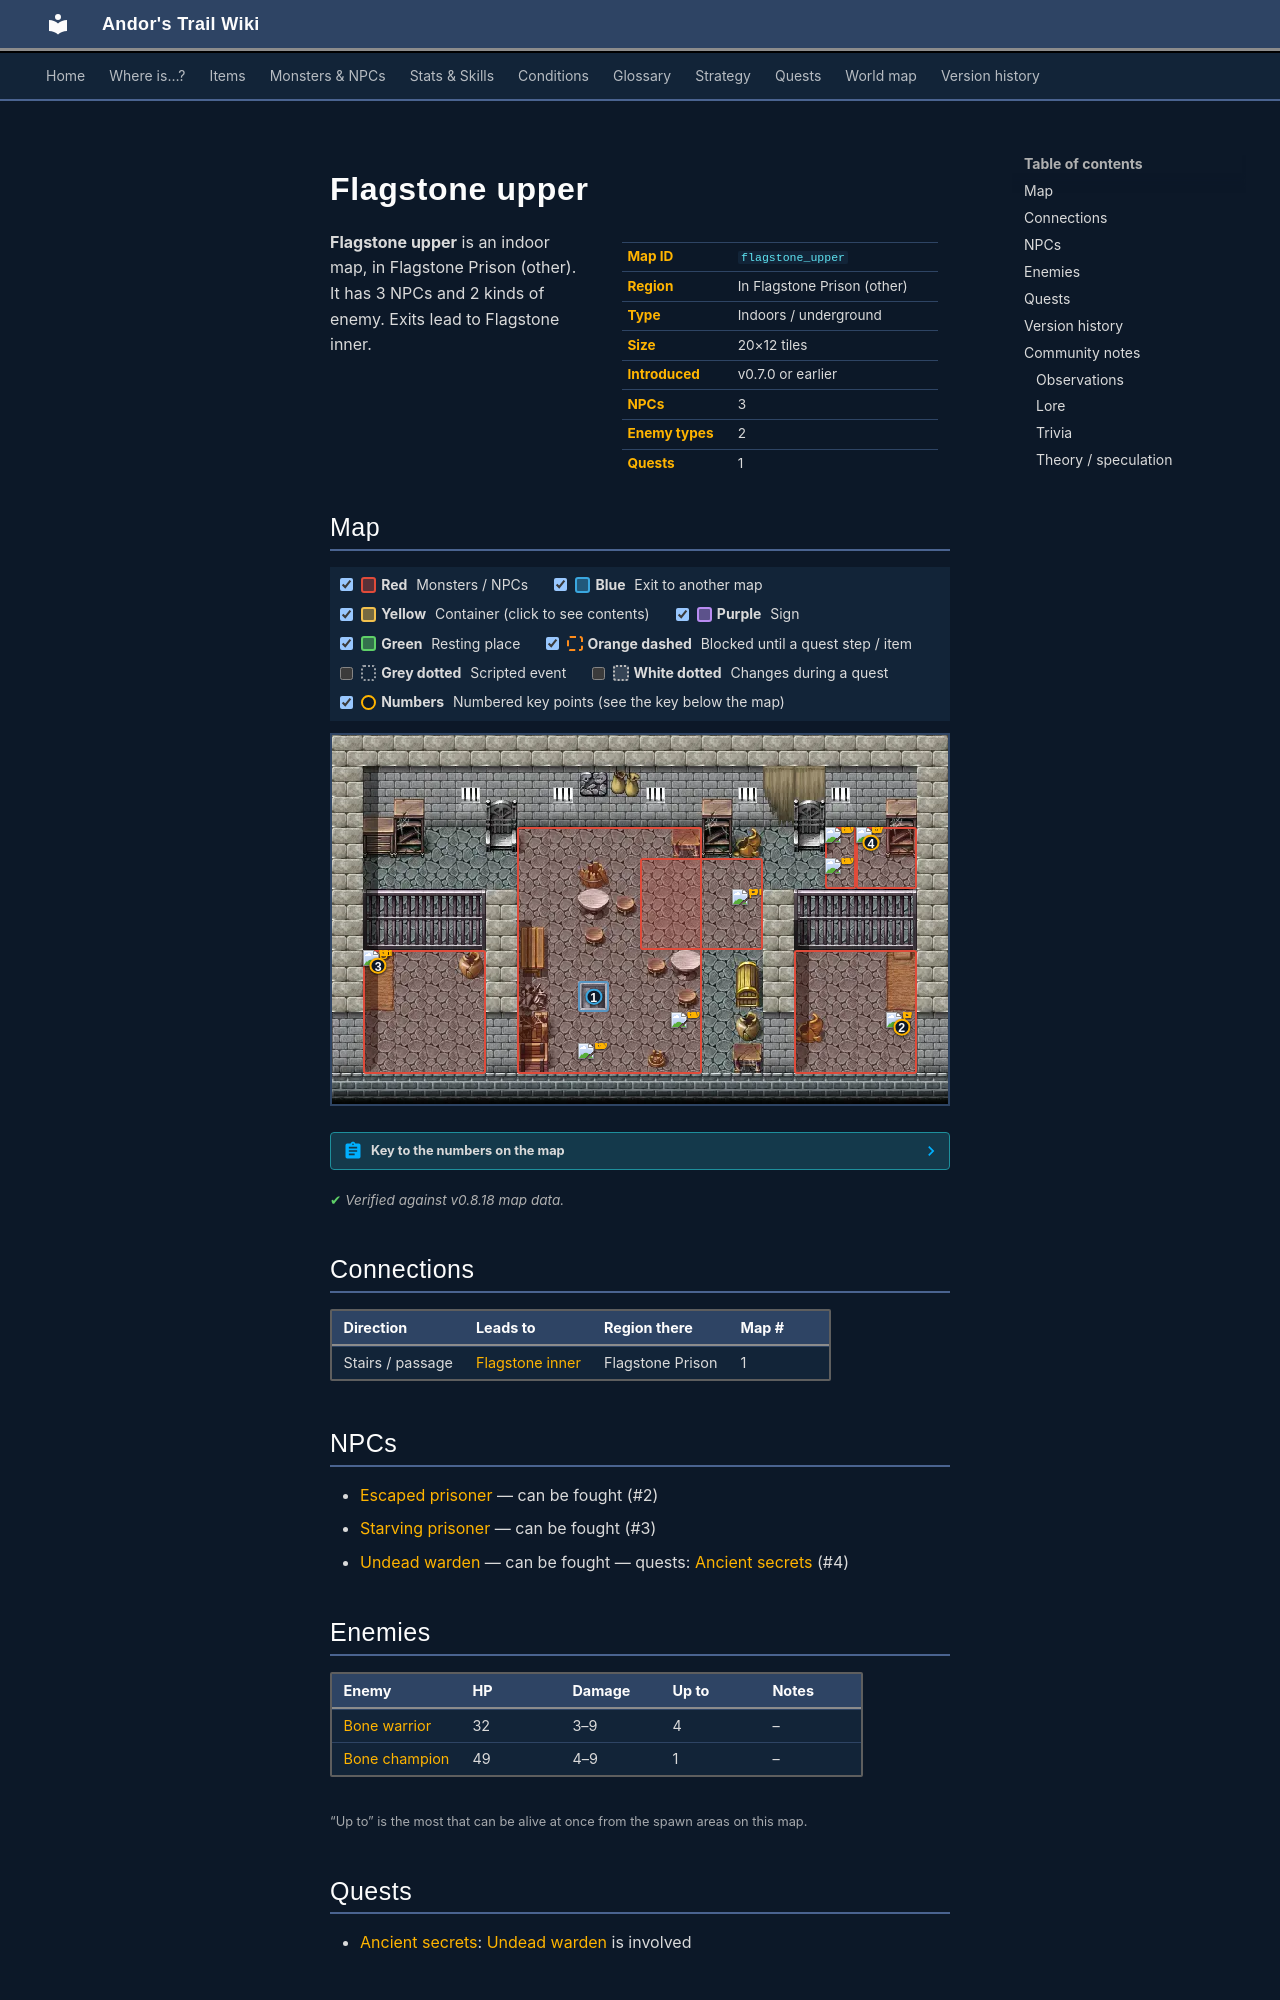

repository: asdfghjkl628/Andor-s-Trail-Wikiiii · page: maps/flagstone_upper/index.html · generator: mkdocs

---
description: "Flagstone upper is an indoor location in Andor's Trail, in Flagstone Prison (other). NPCs: Escaped prisoner, Starving prisoner, Undead warden. Enemies: Bone warrior, Bone champion. Exits to Flagstone inner."
---

# Flagstone upper

<div class="infobox" markdown>

| | |
|---|---|
| **Map ID** | `flagstone_upper` |
| **Region** | In Flagstone Prison (other) |
| **Type** | Indoors / underground |
| **Size** | 20×12 tiles |
| **Introduced** | v0.7.0 or earlier |
| **NPCs** | 3 |
| **Enemy types** | 2 |
| **Quests** | 1 |

</div>

**Flagstone upper** is an indoor map, in Flagstone Prison (other). It has 3 NPCs and 2 kinds of enemy. Exits lead to Flagstone inner.

## Map

<div class="map-legend" markdown="0"><label class="lg"><input type="checkbox" data-t="spawn" checked><span class="sw sw-spawn"></span><b>Red</b>&nbsp;Monsters / NPCs</label><label class="lg"><input type="checkbox" data-t="mapchange" checked><span class="sw sw-mapchange"></span><b>Blue</b>&nbsp;Exit to another map</label><label class="lg"><input type="checkbox" data-t="container" checked><span class="sw sw-container"></span><b>Yellow</b>&nbsp;Container (click to see contents)</label><label class="lg"><input type="checkbox" data-t="sign" checked><span class="sw sw-sign"></span><b>Purple</b>&nbsp;Sign</label><label class="lg"><input type="checkbox" data-t="rest" checked><span class="sw sw-rest"></span><b>Green</b>&nbsp;Resting place</label><label class="lg"><input type="checkbox" data-t="key" checked><span class="sw sw-key"></span><b>Orange dashed</b>&nbsp;Blocked until a quest step / item</label><label class="lg"><input type="checkbox" data-t="script"><span class="sw sw-script"></span><b>Grey dotted</b>&nbsp;Scripted event</label><label class="lg"><input type="checkbox" data-t="replace"><span class="sw sw-replace"></span><b>White dotted</b>&nbsp;Changes during a quest</label><label class="lg"><input type="checkbox" data-t="pin" checked><span class="sw sw-pin"></span><b>Numbers</b>&nbsp;Numbered key points (see the key below the map)</label></div>

<div class="map-wrap hide-script hide-replace" markdown="0"><img src="../../assets/maps/flagstone_upper.webp" alt="Map of Flagstone upper" width="640" height="384" loading="lazy"><a id="place-down" class="mo mo-mapchange" href="../flagstone_inner/#place-up" title="Exit to Flagstone inner" style="left:40.000%;top:66.667%;width:5.000%;height:8.333%"></a><span class="mo mo-spawn" title="Spawns: Escaped prisoner" style="left:75.000%;top:58.333%;width:20.000%;height:33.333%"></span><span class="mo mo-spawn" title="Spawns: Starving prisoner" style="left:5.000%;top:58.333%;width:20.000%;height:33.333%"></span><span class="mo mo-spawn" title="Spawns: Bone warrior" style="left:30.000%;top:25.000%;width:30.000%;height:66.667%"></span><span class="mo mo-spawn" title="Spawns: Undead warden" style="left:85.000%;top:25.000%;width:10.000%;height:16.667%"></span><span class="mo mo-spawn" title="Spawns: Bone warrior" style="left:80.000%;top:25.000%;width:5.000%;height:16.667%"></span><span class="mo mo-spawn" title="Spawns: Bone champion" style="left:50.000%;top:33.333%;width:20.000%;height:25.000%"></span><a class="mob" href="../../monsters/escaped_prisoner/" title="Escaped prisoner" style="left:90.000%;top:75.000%;width:5.000%;height:8.333%"><img src="../../assets/icons/monsters/monsters_men_0.png" alt="Escaped prisoner"></a><a class="mob" href="../../monsters/starving_prisoner/" title="Starving prisoner" style="left:5.000%;top:58.333%;width:5.000%;height:8.333%"><img src="../../assets/icons/monsters/monsters_misc_11.png" alt="Starving prisoner"></a><a class="mob" href="../../monsters/bone_warrior/" title="Bone warrior" style="left:40.000%;top:83.333%;width:5.000%;height:8.333%"><img src="../../assets/icons/monsters/monsters_skeleton1_0.png" alt="Bone warrior"></a><a class="mob" href="../../monsters/bone_warrior/" title="Bone warrior" style="left:55.000%;top:75.000%;width:5.000%;height:8.333%"><img src="../../assets/icons/monsters/monsters_skeleton1_0.png" alt="Bone warrior"></a><a class="mob" href="../../monsters/undead_warden/" title="Undead warden" style="left:85.000%;top:25.000%;width:5.000%;height:8.333%"><img src="../../assets/icons/monsters/monsters_liches_0.png" alt="Undead warden"></a><a class="mob" href="../../monsters/bone_warrior/" title="Bone warrior" style="left:80.000%;top:25.000%;width:5.000%;height:8.333%"><img src="../../assets/icons/monsters/monsters_skeleton1_0.png" alt="Bone warrior"></a><a class="mob" href="../../monsters/bone_warrior/" title="Bone warrior" style="left:80.000%;top:33.333%;width:5.000%;height:8.333%"><img src="../../assets/icons/monsters/monsters_skeleton1_0.png" alt="Bone warrior"></a><a class="mob" href="../../monsters/bone_champion/" title="Bone champion" style="left:65.000%;top:41.667%;width:5.000%;height:8.333%"><img src="../../assets/icons/monsters/monsters_skeleton1_0.png" alt="Bone champion"></a><a class="pin pin-exit" href="#key-1" style="left:42.500%;top:70.833%" title="Exit (stairs / passage): to [Flagstone inner](flagstone_inner.md)">1</a><a id="pin-npc-escaped_prisoner" class="pin pin-npc" href="#key-2" style="left:92.500%;top:79.167%" title="[Escaped prisoner](../../monsters/escaped_prisoner.md): NPC">2</a><a id="pin-npc-starving_prisoner" class="pin pin-npc" href="#key-3" style="left:7.500%;top:62.500%" title="[Starving prisoner](../../monsters/starving_prisoner.md): NPC">3</a><a id="pin-npc-undead_warden" class="pin pin-npc" href="#key-4" style="left:87.500%;top:29.167%" title="[Undead warden](../../monsters/undead_warden.md): 1 quest">4</a></div>

??? abstract "Key to the numbers on the map"

    | # | What | Details |
    |---|---|---|
    | <span id="key-1"></span>1 | Exit (stairs / passage) | to [Flagstone inner](flagstone_inner.md) |
    | <span id="key-2"></span>2 | [Escaped prisoner](../monsters/escaped_prisoner.md) | NPC |
    | <span id="key-3"></span>3 | [Starving prisoner](../monsters/starving_prisoner.md) | NPC |
    | <span id="key-4"></span>4 | [Undead warden](../monsters/undead_warden.md) | 1 quest |


<p class="verified">Verified against v0.8.18 map data.</p>

## Connections

| Direction | Leads to | Region there | Map # |
|---|---|---|---|
| Stairs / passage | [Flagstone inner](flagstone_inner.md) | Flagstone Prison | 1 |

## NPCs

- [Escaped prisoner](../monsters/escaped_prisoner.md) — can be fought (#2)
- [Starving prisoner](../monsters/starving_prisoner.md) — can be fought (#3)
- [Undead warden](../monsters/undead_warden.md) — can be fought — quests: [Ancient secrets](../quests/flagstone.md) (#4)

## Enemies

| Enemy | HP | Damage | Up to | Notes |
|---|---|---|---|---|
| [Bone warrior](../monsters/bone_warrior.md) | 32 | 3–9 | 4 | – |
| [Bone champion](../monsters/bone_champion.md) | 49 | 4–9 | 1 | – |

<small>“Up to” is the most that can be alive at once from the spawn areas on this map.</small>

## Quests

- [Ancient secrets](../quests/flagstone.md): [Undead warden](../monsters/undead_warden.md) is involved
